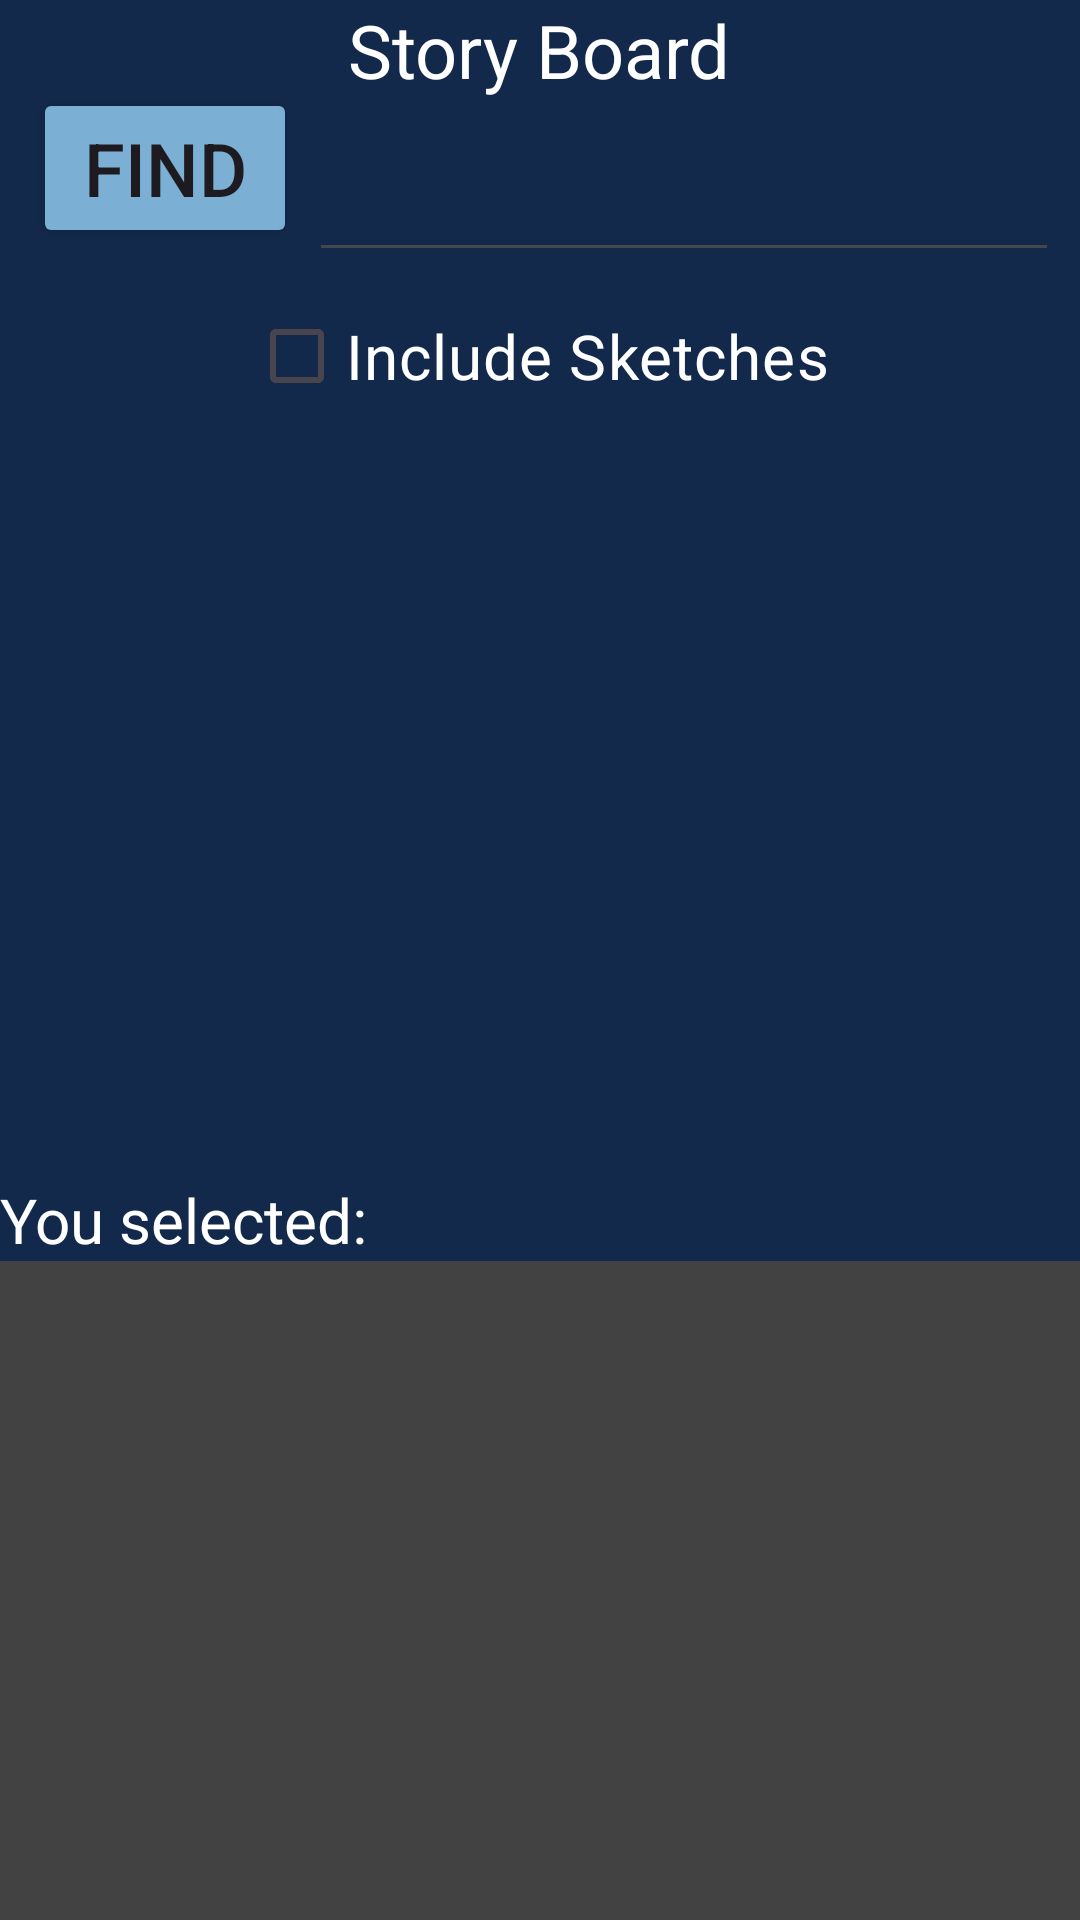

The Android layout XML behind this screen, and the referenced resources:
<!-- AndroidManifest.xml: application theme Theme.AssignmentFive -->
<!-- res/layout/activity_story_teller.xml -->
<?xml version="1.0" encoding="utf-8"?>
<LinearLayout xmlns:android="http://schemas.android.com/apk/res/android"
    xmlns:app="http://schemas.android.com/apk/res-auto"
    xmlns:tools="http://schemas.android.com/tools"
    android:layout_width="match_parent"
    android:layout_height="match_parent"
    android:background="#13294B"
    android:orientation="vertical">

    <TextView
        android:layout_width="wrap_content"
        android:layout_height="wrap_content"
        android:text="Story Board"
        android:textColor="@color/white"
        android:textSize="12pt"
        android:layout_gravity="center"/>

    <LinearLayout
        android:layout_width="wrap_content"
        android:layout_height="wrap_content"
        android:orientation="horizontal"
        android:layout_gravity="center">
        <Button
            android:layout_width="wrap_content"
            android:layout_height="wrap_content"
            android:layout_gravity="bottom|center"
            android:layout_margin="2pt"
            android:backgroundTint="#7BAFD4"
            android:onClick="find"
            android:text="Find"
            android:textSize="12pt" />
        <EditText
            android:id="@+id/tagsearch"
            android:layout_width="250dp"
            android:layout_height="wrap_content"
            android:textColor="@color/white"
            android:textSize="30dp"/>
    </LinearLayout>

    <CheckBox
        android:id="@+id/checkbox"
        android:layout_width="wrap_content"
        android:layout_height="wrap_content"
        android:text="Include Sketches"
        android:textColor="@color/white"
        android:textSize="10pt"
        android:layout_gravity="center"/>

    <ListView
        android:id="@+id/imagelist"
        android:textColor="@color/white"
        android:layout_width="match_parent"
        android:layout_height="250dp"
        />

    <LinearLayout
        android:layout_width="wrap_content"
        android:layout_height="wrap_content">

        <TextView
            android:layout_width="wrap_content"
            android:layout_height="wrap_content"
            android:text="You selected: "
            android:textColor="@color/white"
            android:textSize="10pt"/>

        <TextView
            android:id="@+id/taglist"
            android:layout_width="wrap_content"
            android:layout_height="wrap_content"
            android:textColor="@color/white"
            android:textSize="10pt"/>

    </LinearLayout>

    <TextView
        android:id="@+id/story"
        android:background="@color/cardview_dark_background"
        android:layout_width="400dp"
        android:layout_height="225dp"
        android:textColor="@color/white"
        android:textSize="10pt"
        android:layout_gravity="center"
        android:scrollbars="vertical"/>

    <LinearLayout
        android:layout_width="wrap_content"
        android:layout_height="wrap_content"
        android:orientation="horizontal"
        android:layout_gravity="center"
        android:gravity="center|bottom"
        android:layout_marginTop="5pt">

        <Button
            android:id="@+id/storybtn"
            android:layout_width="wrap_content"
            android:layout_height="wrap_content"
            android:backgroundTint="#7BAFD4"
            android:text="Story"
            android:textSize="12pt"
            android:layout_gravity="center"
            android:onClick="onSubmitStory"
            android:layout_marginRight="10pt"/>

        <Button
            android:id="@+id/backbutton"
            android:layout_width="wrap_content"
            android:layout_height="wrap_content"
            android:text="Back"
            android:textSize="12pt"
            android:gravity="center"
            android:layout_gravity="center"/>

    </LinearLayout>


</LinearLayout>
<!-- resources referenced by this layout -->
<resources>
  <style name="Theme.AssignmentFive" parent="Base.Theme.AssignmentFive" />
  <style name="Base.Theme.AssignmentFive" parent="Theme.Material3.DayNight.NoActionBar">
          
          
      </style>
  <!-- not gathered from this repository: default colours our renderer supplied (Android Studio template values) -->
  <color name="white">#FFFFFFFF</color>
</resources>
